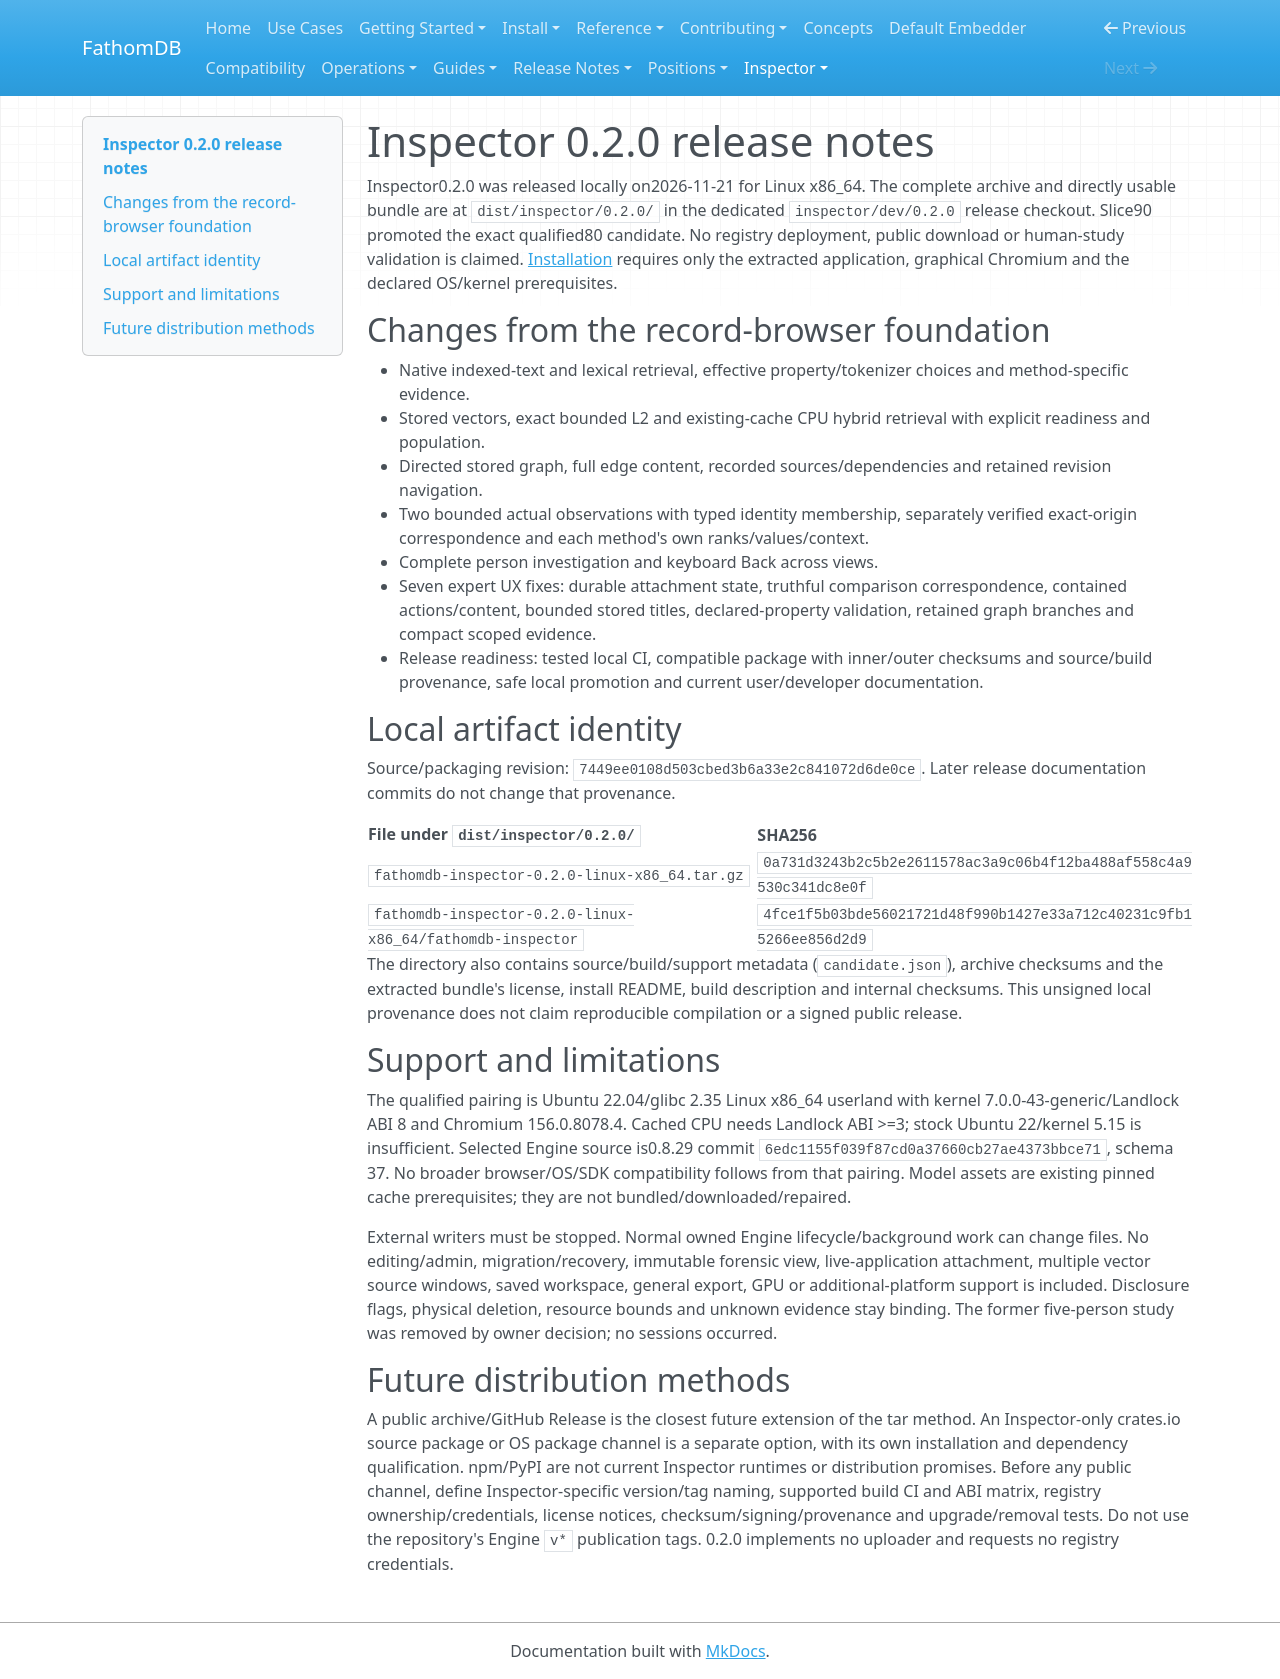

repository: fathomadb/fathomdb · page: inspector/releases/0.2.0/index.html · generator: mkdocs

# Inspector 0.2.0 release notes

Inspector0.2.0 was released locally on2026-11-21 for Linux x86_64. The complete
archive and directly usable bundle are at `dist/inspector/0.2.0/` in the dedicated
`inspector/dev/0.2.0` release checkout. Slice90 promoted the exact qualified80
candidate. No registry deployment, public download or human-study validation is
claimed. [Installation](../getting-started/index.md) requires only the extracted
application, graphical Chromium and the declared OS/kernel prerequisites.

## Changes from the record-browser foundation

- Native indexed-text and lexical retrieval, effective property/tokenizer choices and method-specific evidence.
- Stored vectors, exact bounded L2 and existing-cache CPU hybrid retrieval with explicit readiness and population.
- Directed stored graph, full edge content, recorded sources/dependencies and retained revision navigation.
- Two bounded actual observations with typed identity membership, separately verified exact-origin correspondence and each method's own ranks/values/context.
- Complete person investigation and keyboard Back across views.
- Seven expert UX fixes: durable attachment state, truthful comparison correspondence, contained actions/content, bounded stored titles, declared-property validation, retained graph branches and compact scoped evidence.
- Release readiness: tested local CI, compatible package with inner/outer checksums and source/build provenance, safe local promotion and current user/developer documentation.

## Local artifact identity

Source/packaging revision: `7449ee0108d503cbed3b6a33e2c841072d6de0ce`.
Later release documentation commits do not change that provenance.

| File under `dist/inspector/0.2.0/` | SHA256 |
| --- | --- |
| `fathomdb-inspector-0.2.0-linux-x86_64.tar.gz` | `0a731d3243b2c5b2e2611578ac3a9c06b4f12ba488af558c4a9530c341dc8e0f` |
| `fathomdb-inspector-0.2.0-linux-x86_64/fathomdb-inspector` | `4fce1f5b03bde56021721d48f990b1427e33a712c40231c9fb15266ee856d2d9` |

The directory also contains source/build/support metadata (`candidate.json`),
archive checksums and the extracted bundle's license, install README, build
description and internal checksums. This unsigned local provenance does not
claim reproducible compilation or a signed public release.

## Support and limitations

The qualified pairing is Ubuntu 22.04/glibc 2.35 Linux x86_64 userland with
kernel 7.0.0-43-generic/Landlock ABI 8 and Chromium 156.0.8078.4. Cached CPU needs
Landlock ABI >=3; stock Ubuntu 22/kernel 5.15 is insufficient. Selected Engine source
is0.8.29 commit `6edc1155f039f87cd0a37660cb27ae4373bbce71`, schema 37.
No broader browser/OS/SDK compatibility follows from that pairing. Model assets
are existing pinned cache prerequisites; they are not bundled/downloaded/repaired.

External writers must be stopped. Normal owned Engine lifecycle/background work
can change files. No editing/admin, migration/recovery, immutable forensic view,
live-application attachment, multiple vector source windows, saved workspace,
general export, GPU or additional-platform support is included. Disclosure flags,
physical deletion, resource bounds and unknown evidence stay binding.
The former five-person study was removed by owner decision; no sessions occurred.

## Future distribution methods

A public archive/GitHub Release is the closest future extension of the tar method.
An Inspector-only crates.io source package or OS package channel is a separate
option, with its own installation and dependency qualification. npm/PyPI are not
current Inspector runtimes or distribution promises. Before any public channel,
define Inspector-specific version/tag naming, supported build CI and ABI matrix,
registry ownership/credentials, license notices, checksum/signing/provenance and
upgrade/removal tests. Do not use the repository's Engine `v*` publication tags.
0.2.0 implements no uploader and requests no registry credentials.
